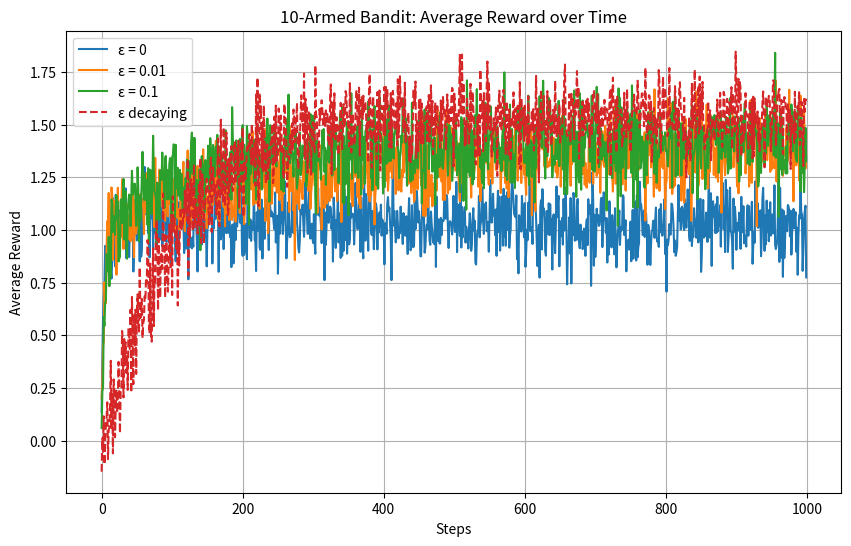

Here is the Python script that generated this plot:
import numpy as np
import matplotlib.pyplot as plt

# Parameter Settings
num_arms = 10
num_steps = 1000
num_runs = 100

# Creating a Bandit Environment
def init_bandit():
    q_star = np.random.normal(0, 1, num_arms)
    return q_star

# ε-greedy strategy
def epsilon_greedy(q_star, epsilon, decay=False):
    rewards = np.zeros(num_steps)
    counts = np.zeros(num_arms)
    estimates = np.zeros(num_arms)

    for t in range(num_steps):
        if decay:   # the fourth experiment 
            epsilon_t = max(0.01, epsilon * (0.99 ** t))
        else:
            epsilon_t = epsilon

        if np.random.rand() < epsilon_t:    # exploration
            action = np.random.randint(num_arms)
        else:                               # exploitation             
            action = np.argmax(estimates)

        reward = np.random.normal(q_star[action], 1)
        counts[action] += 1
        estimates[action] += (reward - estimates[action]) / counts[action]
        rewards[t] = reward

    return rewards

# Perform the experiment
def run_experiments(epsilon, decay=False):
    all_rewards = np.zeros(num_steps)
    for run in range(num_runs):
        q_star = init_bandit()
        rewards = epsilon_greedy(q_star, epsilon, decay)
        all_rewards += rewards
    return all_rewards / num_runs

# Drawing & Saving
plt.figure(figsize=(10,6))

for eps in [0, 0.01, 0.1]:
    avg_rewards = run_experiments(eps)
    plt.plot(avg_rewards, label=f"ε = {eps}")

avg_rewards_decay = run_experiments(1.0, decay=True)
plt.plot(avg_rewards_decay, label="ε decaying", linestyle='--')

plt.xlabel("Steps")
plt.ylabel("Average Reward")
plt.title("10-Armed Bandit: Average Reward over Time")
plt.legend()
plt.grid(True)

# Save Image
plt.savefig("average_reward_plot.png", dpi=300)
plt.show()

